Labelled photos from "herb_identification", an image-classification folder in Mitlpsy/herb_identification. The possible labels are: Etlingera elatior, Euphorbia hirta L, Leucas aspera.

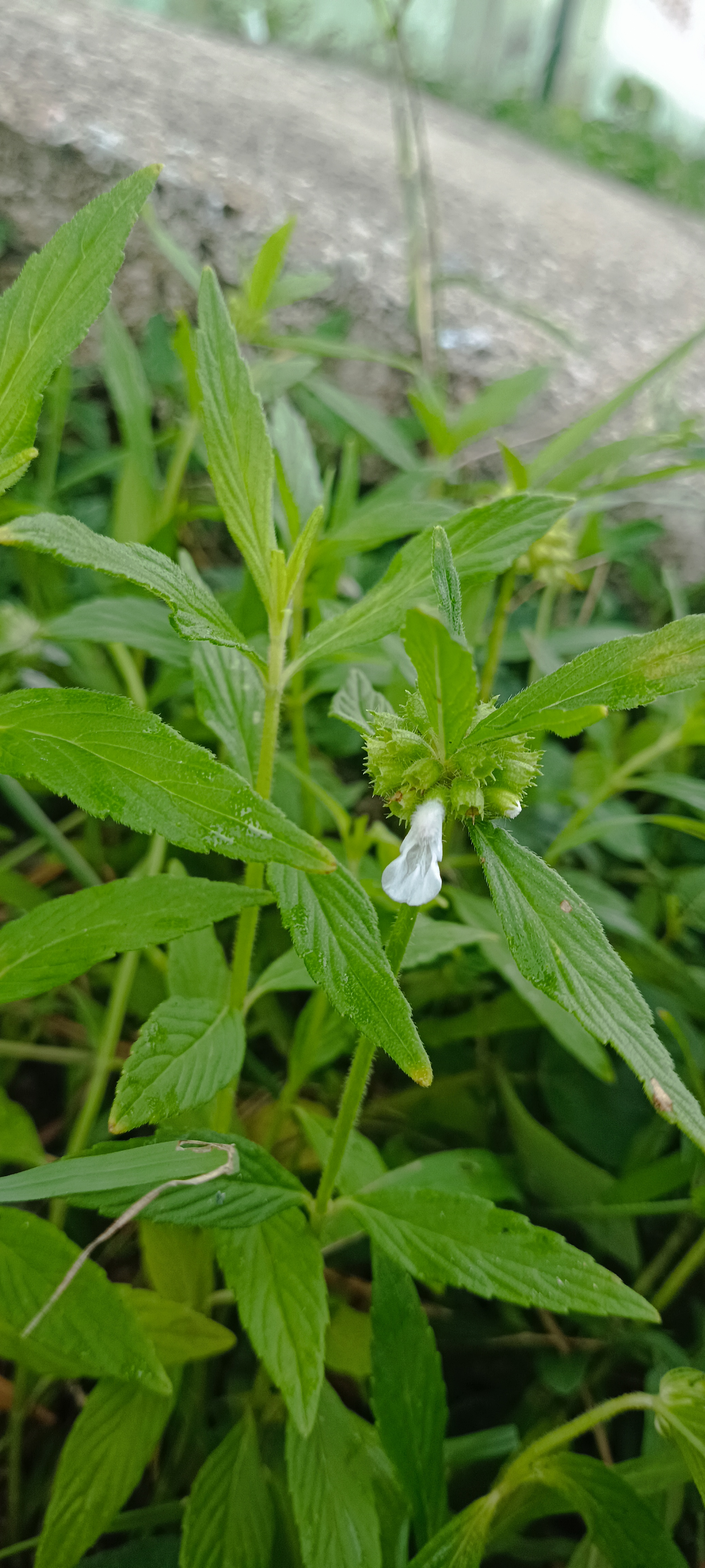
Label: Leucas aspera

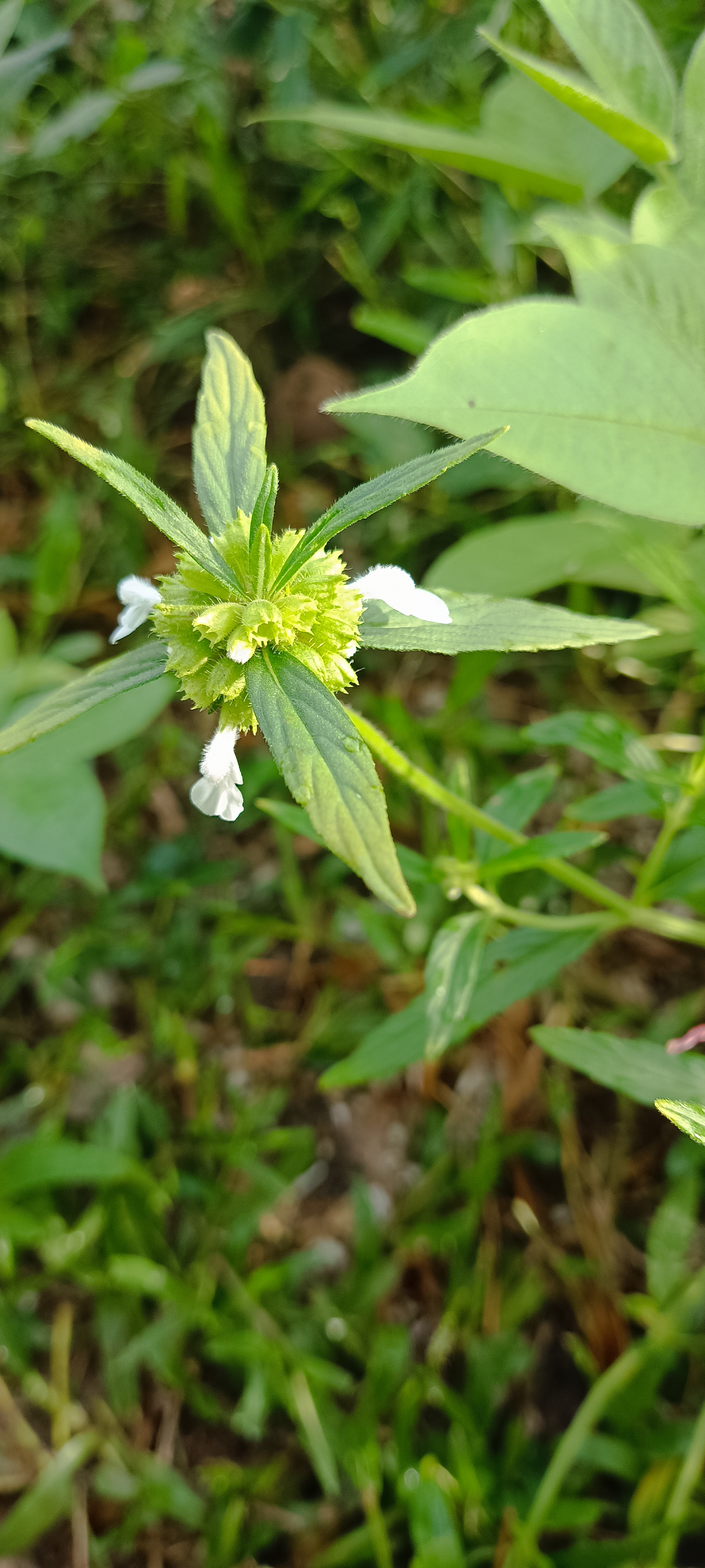
Label: Leucas aspera

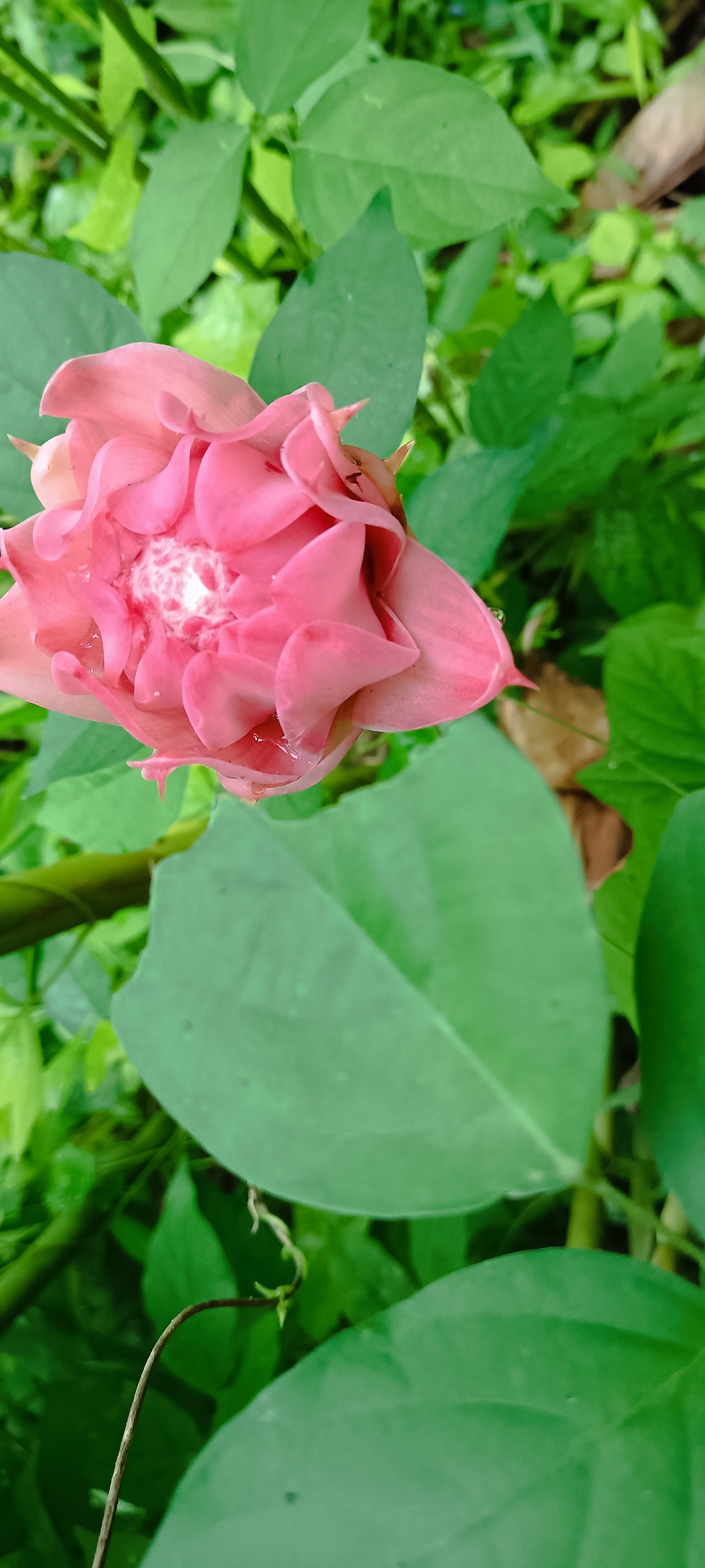
Label: Etlingera elatior

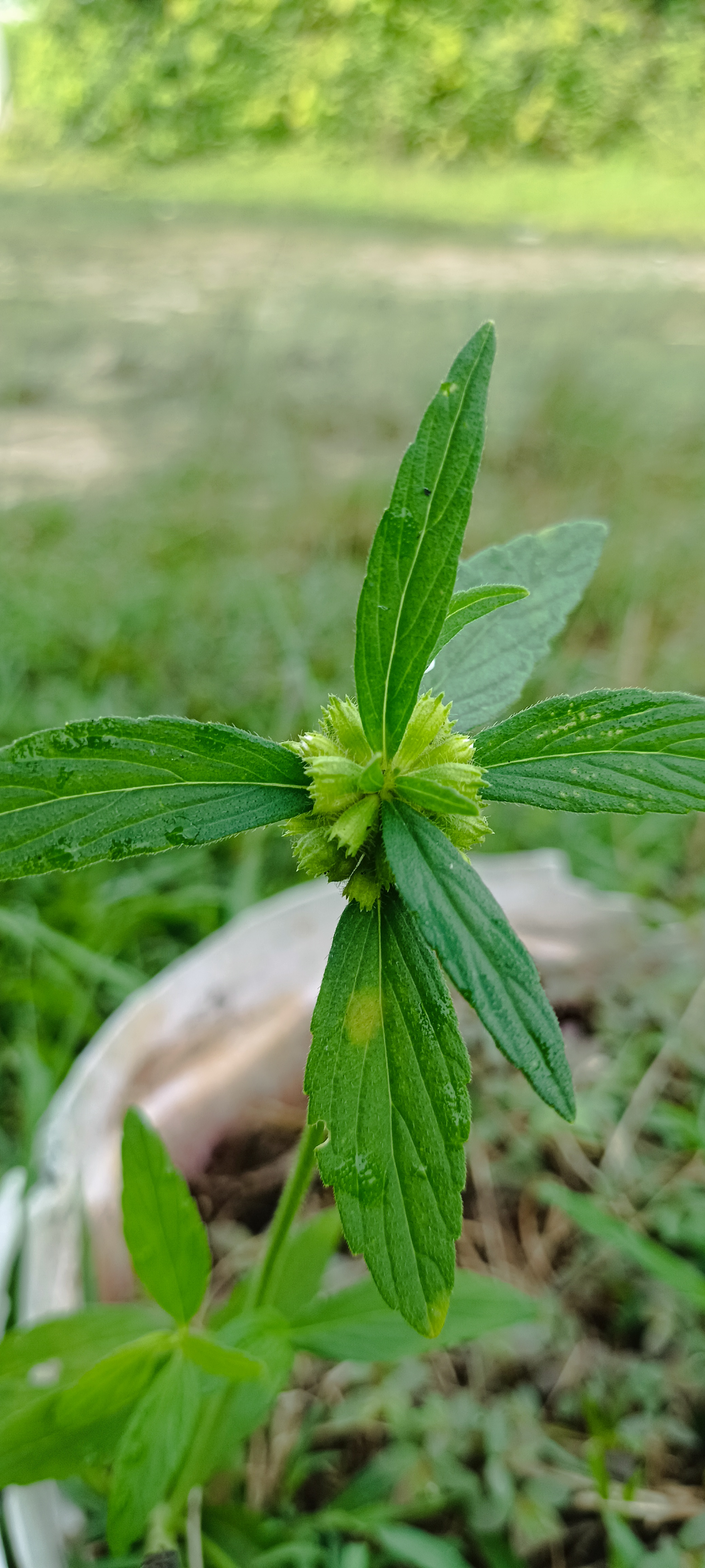
Label: Leucas aspera

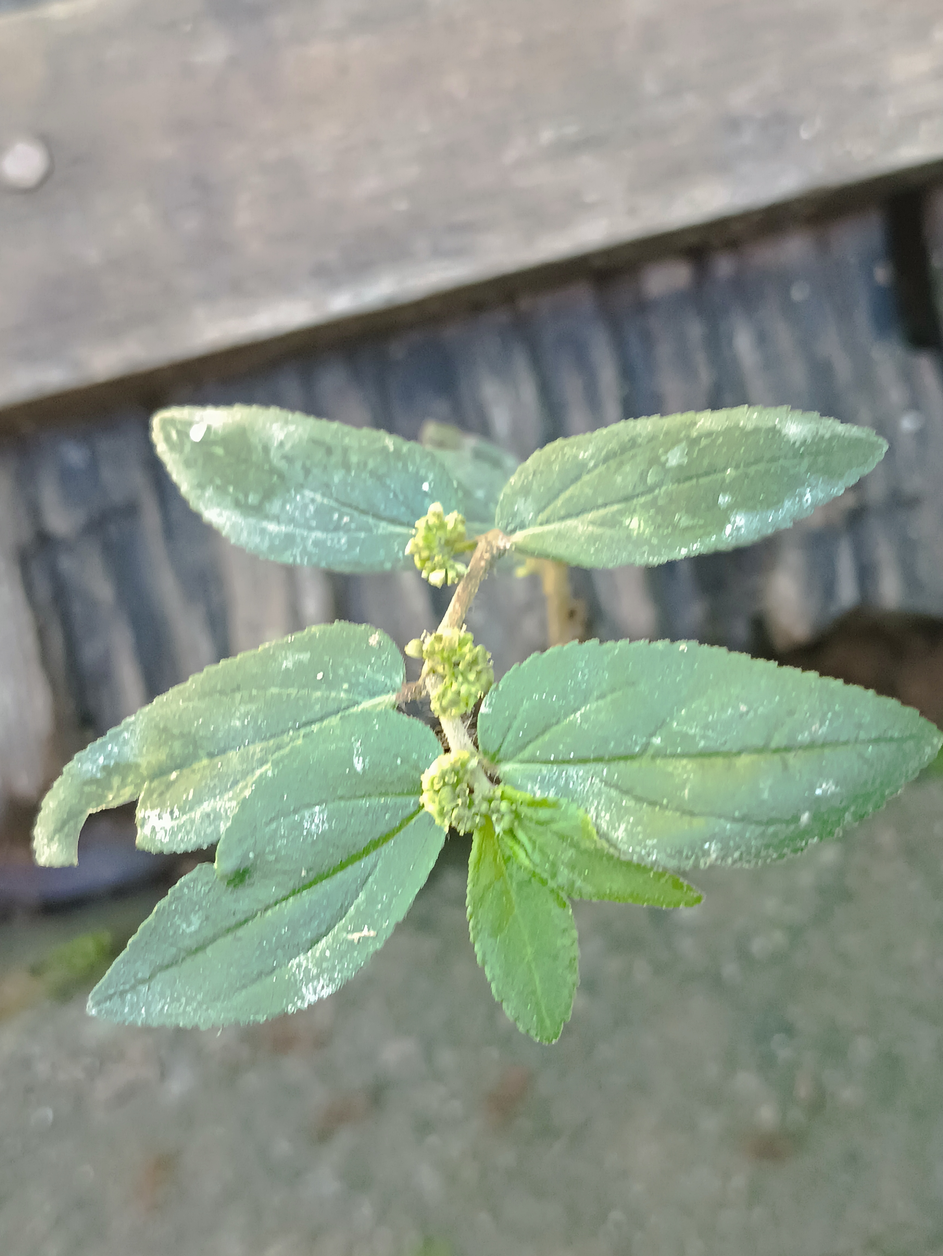
Label: Euphorbia hirta L

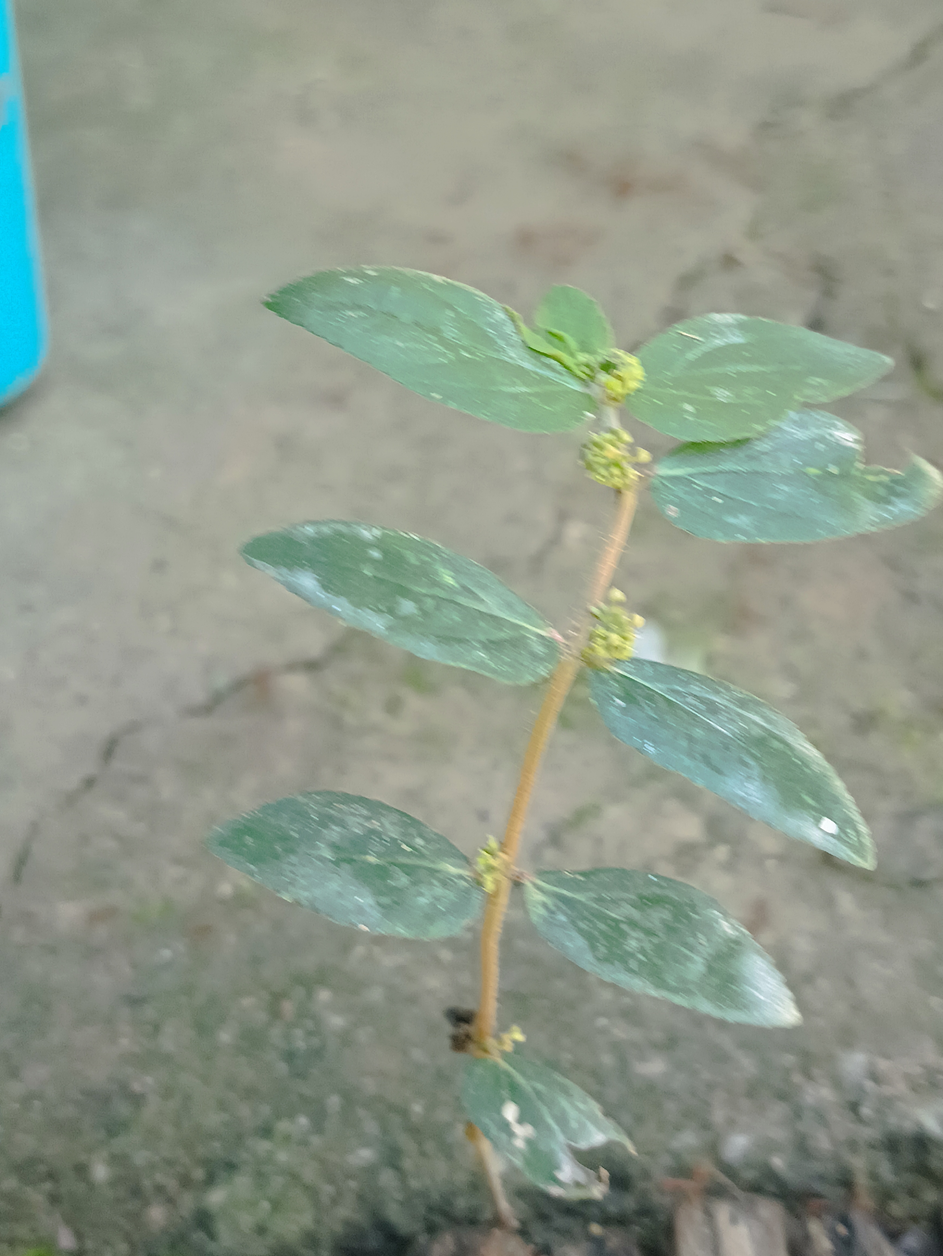
Label: Euphorbia hirta L
